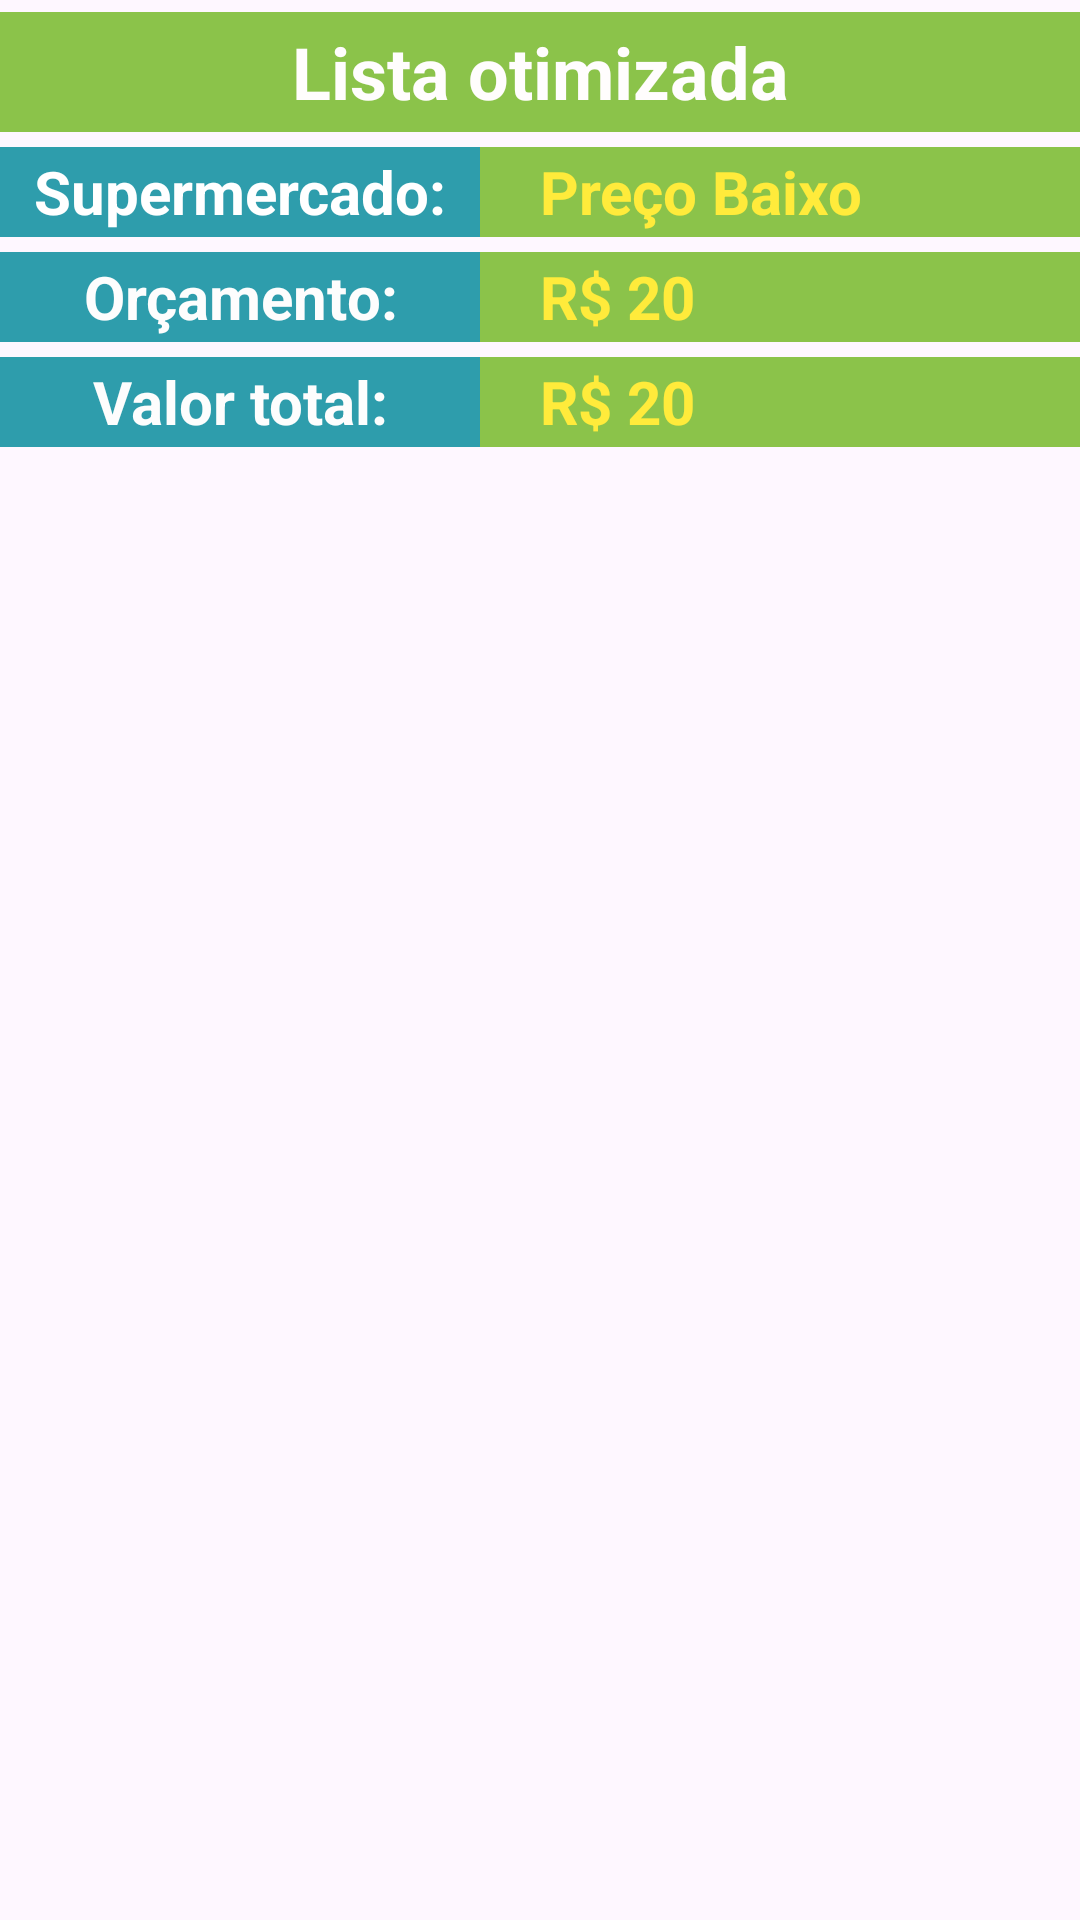

Write the Android layout XML for this screen, with the resource values it uses.
<!-- AndroidManifest.xml: application theme Theme.SmartNutri -->
<!-- res/layout/activity_tela_lista_otimizada.xml -->
<?xml version="1.0" encoding="utf-8"?>
<LinearLayout xmlns:android="http://schemas.android.com/apk/res/android"
    xmlns:app="http://schemas.android.com/apk/res-auto"
    xmlns:tools="http://schemas.android.com/tools"
    android:layout_width="match_parent"
    android:layout_height="match_parent"
    android:orientation="vertical"
    tools:context=".TelaListaOtimizada">

    <TextView
        android:layout_marginTop="4dp"
        android:layout_width="match_parent"
        android:layout_height="40dp"
        android:background="#8BC34A"
        android:gravity="center"
        android:text="Lista otimizada"
        android:textColor="#FFFDFD"
        android:textSize="24sp"
        android:textStyle="bold" />
    <LinearLayout
        android:layout_marginTop="5dp"
        android:layout_width="match_parent"
        android:layout_height="wrap_content">

        <TextView
            android:layout_width="match_parent"
            android:layout_height="30dp"
            android:layout_weight="0.5"
            android:background="#2E9DAC"
            android:gravity="center"
            android:text="Supermercado:"
            android:textColor="#FFFFFF"
            android:textSize="20sp"
            android:textStyle="bold" />

        <TextView
            android:id="@+id/nomeMercado"
            android:layout_width="match_parent"
            android:layout_height="30dp"
            android:layout_weight="0.4"
            android:background="#8BC34A"
            android:gravity="center_vertical"
            android:paddingLeft="20dp"
            android:text="Preço Baixo"
            android:textColor="#FFEB3B"
            android:textSize="20sp"
            android:textStyle="bold" />
    </LinearLayout>
    <LinearLayout
        android:layout_marginTop="5dp"
        android:layout_width="match_parent"
        android:layout_height="wrap_content">

        <TextView
            android:layout_width="match_parent"
            android:layout_height="30dp"
            android:layout_weight="0.5"
            android:background="#2E9DAC"
            android:gravity="center"
            android:text="Orçamento:"
            android:textColor="#FDFDFD"
            android:textSize="20sp"
            android:textStyle="bold" />

        <TextView
            android:id="@+id/valorOrcamento"
            android:layout_width="match_parent"
            android:layout_height="30dp"
            android:layout_weight="0.4"
            android:background="#8BC34A"
            android:gravity="center_vertical"
            android:paddingLeft="20dp"
            android:text="R$ 20"
            android:textColor="#FFEB3B"
            android:textSize="20sp"
            android:textStyle="bold" />
    </LinearLayout>
    <LinearLayout
        android:layout_marginTop="5dp"
        android:layout_width="match_parent"
        android:layout_height="wrap_content">

        <TextView
            android:layout_width="match_parent"
            android:layout_height="30dp"
            android:layout_weight="0.5"
            android:background="#2E9DAC"
            android:gravity="center"
            android:text="Valor total:"
            android:textColor="#FDFDFD"
            android:textSize="20sp"
            android:textStyle="bold" />

        <TextView
            android:id="@+id/valorTotal"
            android:layout_width="match_parent"
            android:layout_height="30dp"
            android:layout_weight="0.4"
            android:background="#8BC34A"
            android:gravity="center_vertical"
            android:paddingLeft="20dp"
            android:text="R$ 20"
            android:textColor="#FFEB3B"
            android:textSize="20sp"
            android:textStyle="bold" />
    </LinearLayout>

    <ScrollView
        android:layout_width="match_parent"
        android:layout_height="wrap_content">
        <LinearLayout
            android:orientation="vertical"
            android:id="@+id/contProdutos"
            android:layout_width="match_parent"
            android:layout_height="match_parent">

        </LinearLayout>
    </ScrollView>
</LinearLayout>
<!-- resources referenced by this layout -->
<resources>
  <style name="Theme.SmartNutri" parent="Base.Theme.SmartNutri" />
  <style name="Base.Theme.SmartNutri" parent="Theme.Material3.DayNight.NoActionBar">
          
          
      </style>
</resources>
